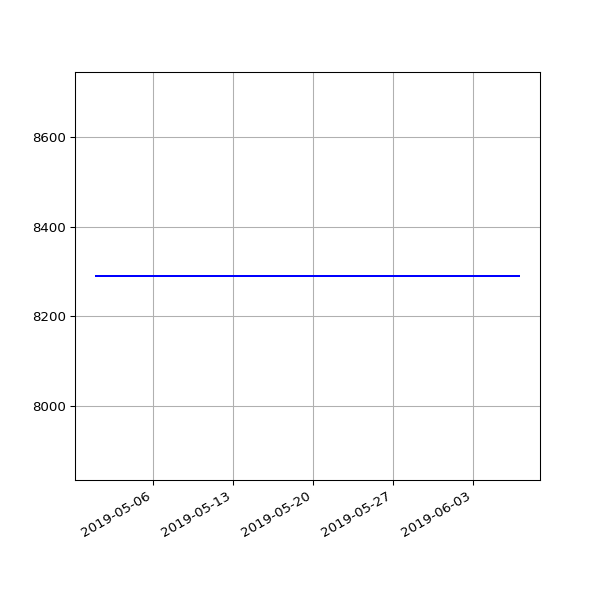

The table this chart was drawn from, first rows:
date, value
2019-05-01 07:20:31 +0100, 8290
2019-05-04 07:15:27 +0100, 8290
2019-05-07 07:29:37 +0100, 8290
2019-05-10 07:10:29 +0100, 8290
2019-05-13 07:01:24 +0100, 8290
2019-05-16 07:14:22 +0100, 8290
2019-05-19 06:46:07 +0100, 8290
2019-05-22 07:06:31 +0100, 8290
2019-05-25 07:04:15 +0100, 8290
2019-06-01 06:56:39 +0100, 8290
2019-06-04 06:58:16 +0100, 8290
2019-06-07 07:01:51 +0100, 8290
